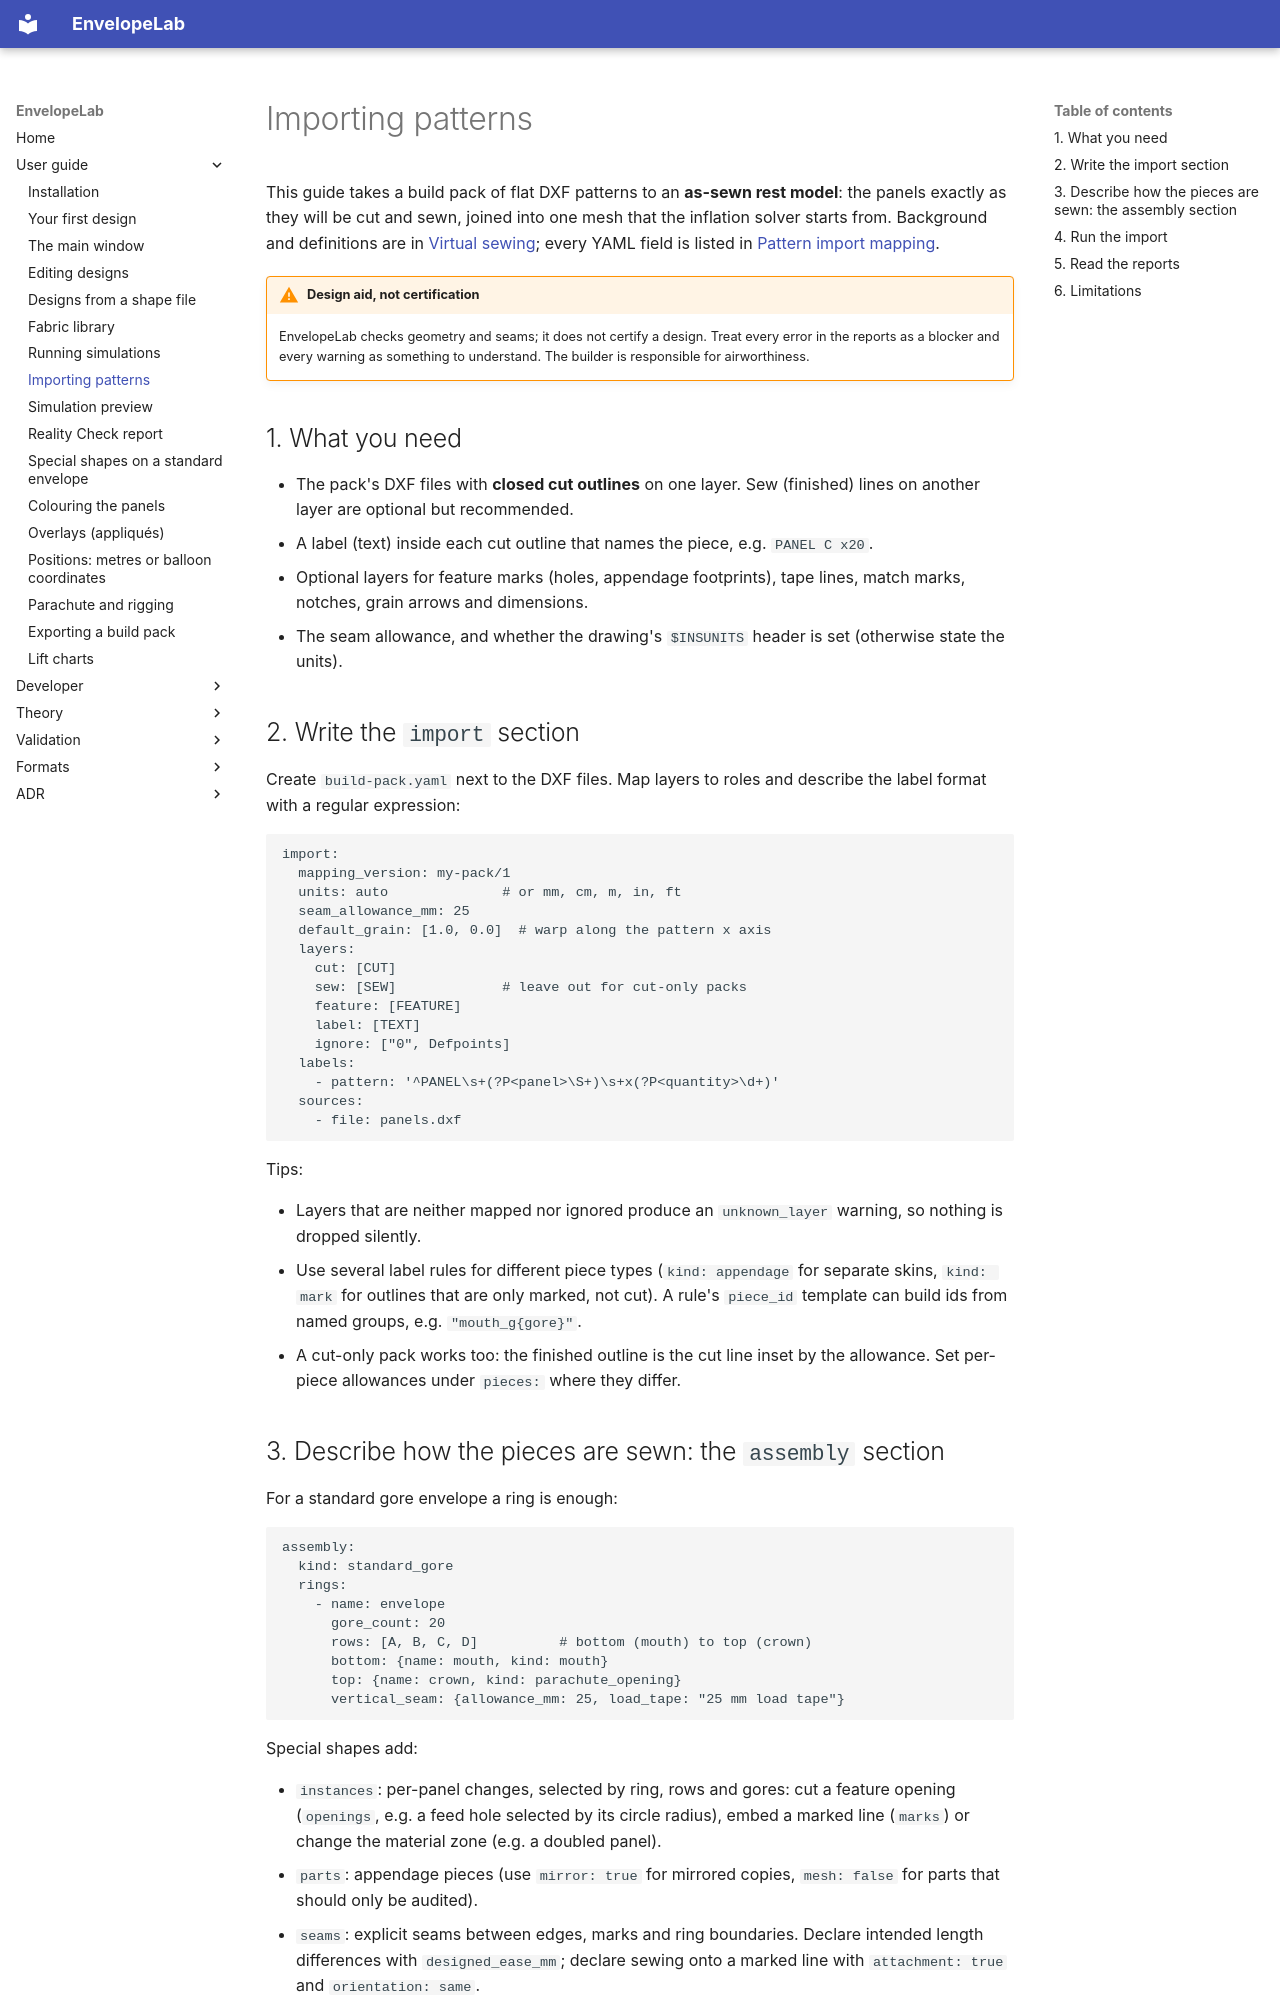

repository: ekoenig4/EnvelopeLab · page: user/importing-patterns/index.html · generator: mkdocs

# Importing patterns

This guide takes a build pack of flat DXF patterns to an **as-sewn rest model**: the
panels exactly as they will be cut and sewn, joined into one mesh that the inflation solver
starts from. Background and definitions are in
[Virtual sewing](../theory/virtual-sewing.md); every YAML field is listed in
[Pattern import mapping](../formats/pattern-import-mapping.md).

!!! warning "Design aid, not certification"
    EnvelopeLab checks geometry and seams; it does not certify a design. Treat every
    error in the reports as a blocker and every warning as something to understand. The
    builder is responsible for airworthiness.

## 1. What you need

* The pack's DXF files with **closed cut outlines** on one layer. Sew (finished) lines on
  another layer are optional but recommended.
* A label (text) inside each cut outline that names the piece, e.g. `PANEL C x20`.
* Optional layers for feature marks (holes, appendage footprints), tape lines, match
  marks, notches, grain arrows and dimensions.
* The seam allowance, and whether the drawing's `$INSUNITS` header is set (otherwise
  state the units).

## 2. Write the `import` section

Create `build-pack.yaml` next to the DXF files. Map layers to roles and describe the label
format with a regular expression:

```yaml
import:
  mapping_version: my-pack/1
  units: auto              # or mm, cm, m, in, ft
  seam_allowance_mm: 25
  default_grain: [1.0, 0.0]  # warp along the pattern x axis
  layers:
    cut: [CUT]
    sew: [SEW]             # leave out for cut-only packs
    feature: [FEATURE]
    label: [TEXT]
    ignore: ["0", Defpoints]
  labels:
    - pattern: '^PANEL\s+(?P<panel>\S+)\s+x(?P<quantity>\d+)'
  sources:
    - file: panels.dxf
```

Tips:

* Layers that are neither mapped nor ignored produce an `unknown_layer` warning, so
  nothing is dropped silently.
* Use several label rules for different piece types (`kind: appendage` for separate
  skins, `kind: mark` for outlines that are only marked, not cut). A rule's `piece_id`
  template can build ids from named groups, e.g. `"mouth_g{gore}"`.
* A cut-only pack works too: the finished outline is the cut line inset by the allowance.
  Set per-piece allowances under `pieces:` where they differ.
